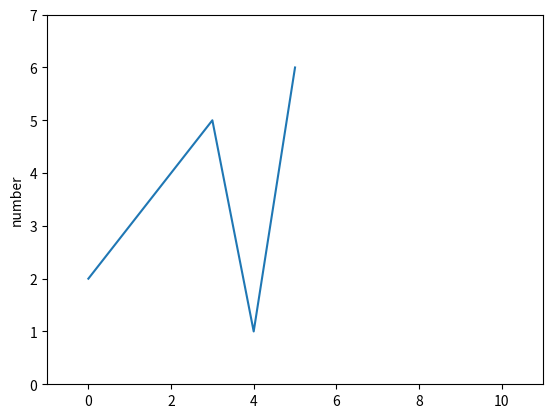

The matplotlib source for this figure:
import matplotlib.pyplot as plt
plt.plot([2,3,4,5,1,6])
plt.ylabel("Grade")
plt.ylabel("number")
plt.axis([-1,11,0,7])
plt.savefig('test',dpi=600)
plt.show()
